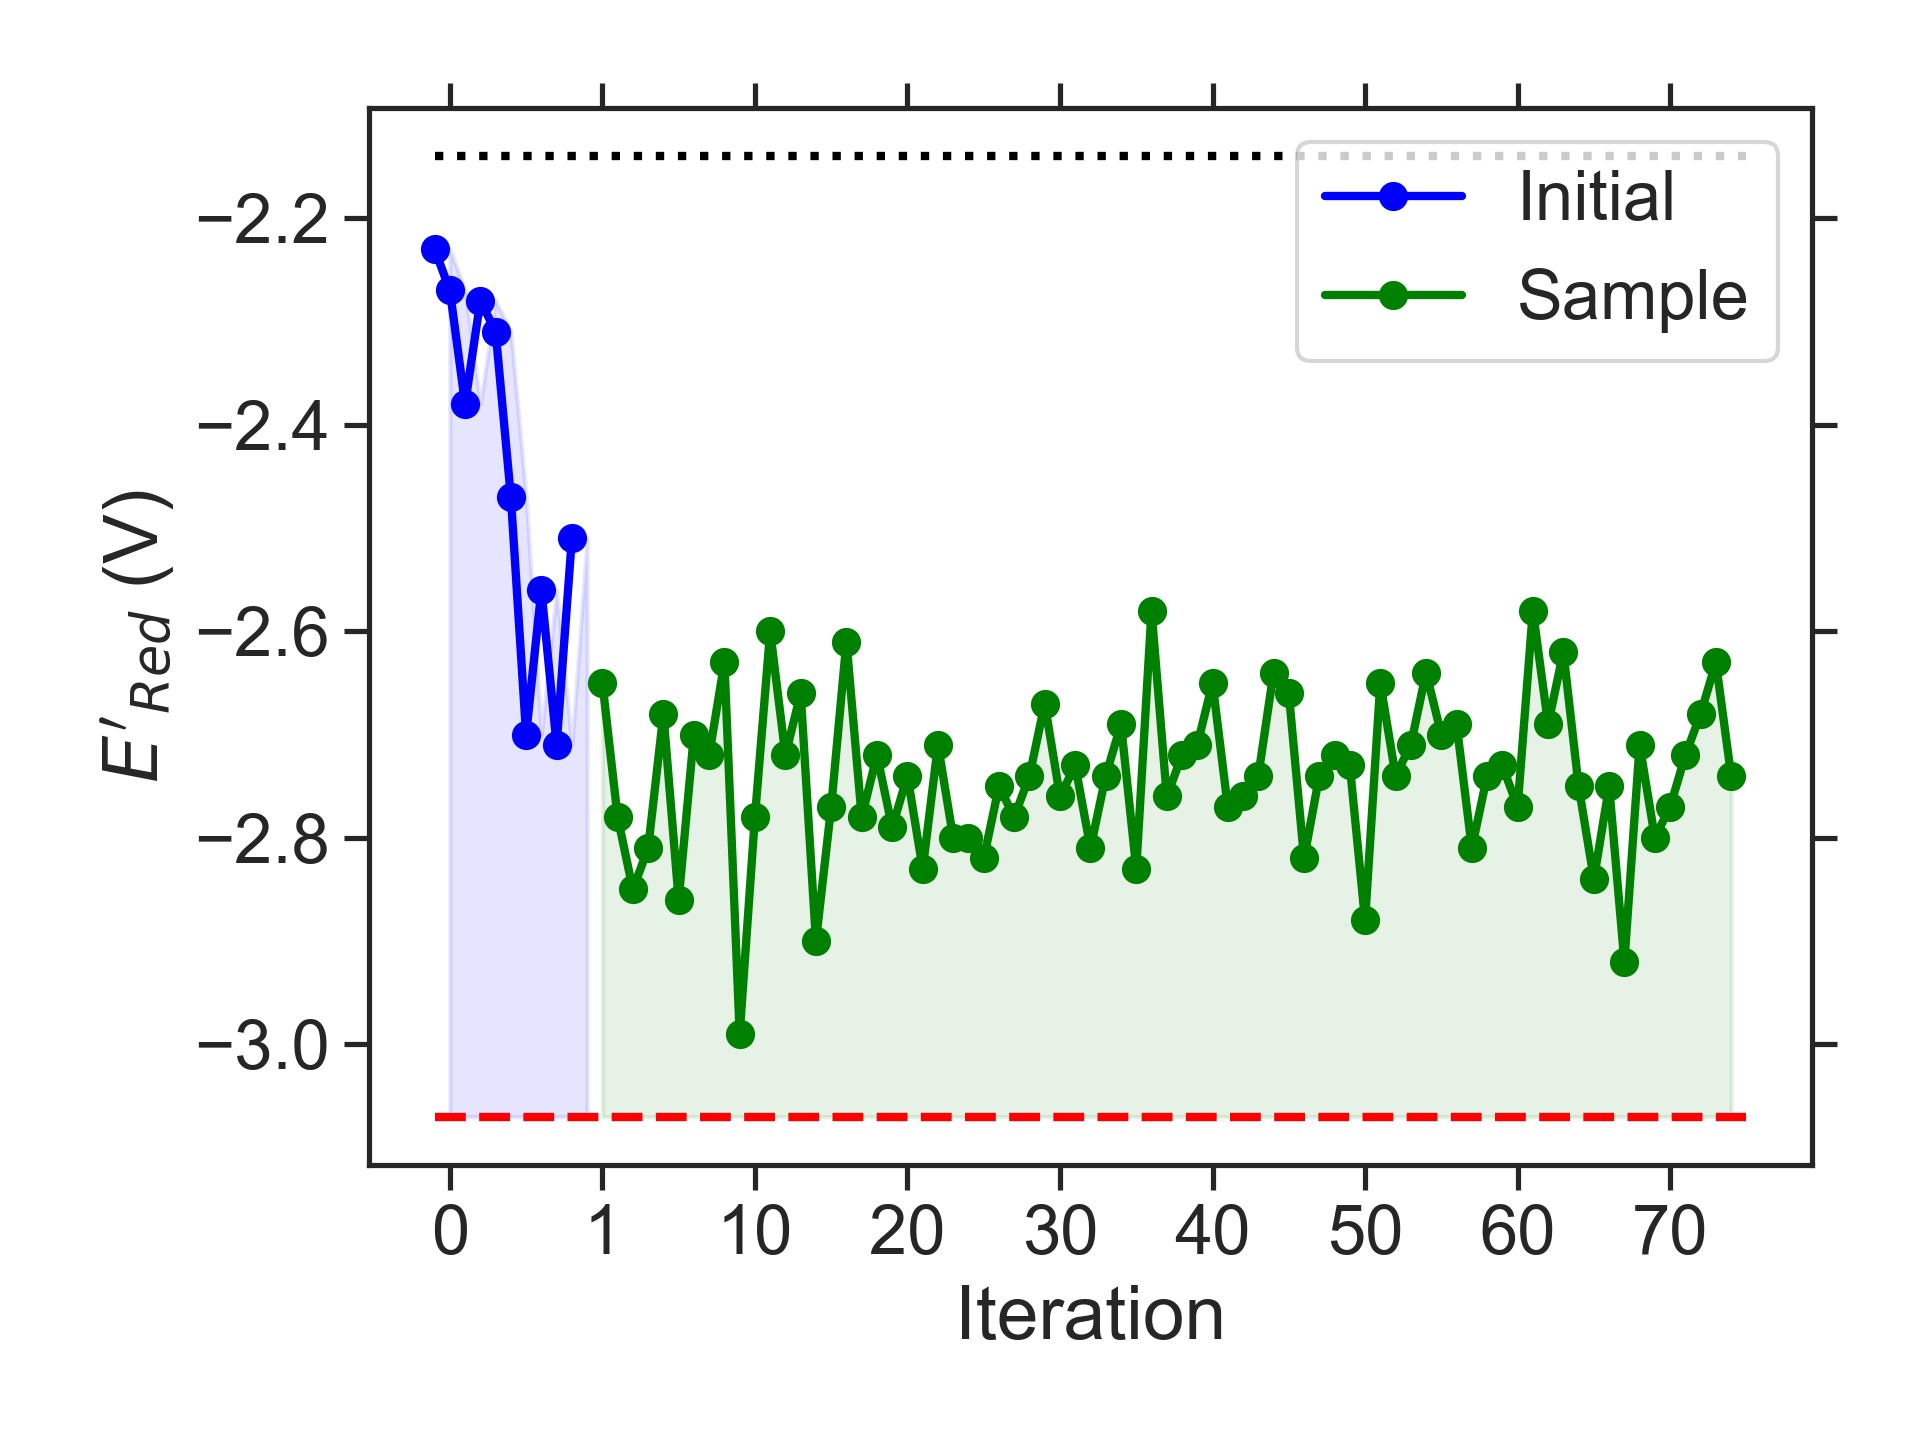

Data behind this chart, as committed beside it:
batch, Iteration, SMILES, Ered
initial, 0, CCCC/C([O-])=[NH+]\c1c2c(cc3nsnc13)C1CCC…, -2.23
initial, 1, CCCCC1COc2ccc3nsnc3c2O1, -2.27
initial, 2, CCc1c2c(c(OC)c3nsnc13)C1CCC2CC1, -2.38
initial, 3, CCCc1cc2nsnc2cc1CCOC, -2.28
initial, 4, C1CCc2c(c3c(c4nsnc24)CCC3)OC1, -2.31
initial, 5, CCNc1c2c(c(N(C)C)c3nsnc13)OCCO2, -2.47
initial, 6, Cc1c2c(cc3nsnc13)N(C)CN2C, -2.70
initial, 7, CCCCNc1c2c(cc3nsnc13)OC(C)CO2, -2.56
initial, 8, CCCc1c2c(cc3nsnc13)N(C(C)C)CN2CC, -2.71
initial, 9, C1COc2c3c(c4nsnc4c2C1)NCCO3, -2.51
sample, 1, CCc1c2c(cc3nsnc13)N(CC(C)C)CN2CC, -2.65
sample, 2, CCCc1c2c(cc3nsnc13)N(C)CN2C(C)C, -2.78
sample, 3, CCc1c2c(cc3nsnc13)N(C(C)CC)CN2C, -2.85
sample, 4, CCC(C)N1CN(C)c2c1cc1nsnc1c2C, -2.81
sample, 5, CCC(C)c1c2c(cc3nsnc13)N(CC)CN2C, -2.68
sample, 6, CCC(C)N1CN(C)c2c1c(C)c1nsnc1c2C, -2.86
sample, 7, Cc1c2c(c(C)c3nsnc13)N(C(C)C)CN2C, -2.70
sample, 8, CCC(C)N1CN(CC)c2c1cc1nsnc1c2C, -2.72
sample, 9, CCc1c2c(c(C)c3nsnc13)N(C(C)C)CN2C, -2.63
sample, 10, CCC(C)N1CN(C)c2cc3nsnc3c(C)c21, -2.99
sample, 11, Cc1c2c(cc3nsnc13)N(C)CN2CC(C)C, -2.78
sample, 12, CCN1CN(C(C)C)c2c1cc1nsnc1c2C, -2.60
sample, 13, CCC(C)N1CN(CC)c2cc3nsnc3c(C)c21, -2.72
sample, 14, Cc1c2c(cc3nsnc13)N(C)C(OC(C)C)N2C, -2.66
sample, 15, Cc1c2c(cc3nsnc13)N(C(C)C)CN2C(C)C, -2.90
sample, 16, CCc1c2c(cc3nsnc13)N(CC)CN2C(C)C, -2.77
sample, 17, CCCN1CN(C(C)C)c2c1cc1nsnc1c2C, -2.61
sample, 18, CCCc1c2c(cc3nsnc13)N(C(C)C)CN2C, -2.78
sample, 19, Cc1c2c(cc3nsnc13)N(C(C)C)CN2C, -2.72
sample, 20, CCC(C)c1c2c(cc3nsnc13)N(C)CN2CC, -2.79
sample, 21, Cc1c2c(cc3nsnc13)N(CC(C)C)CN2C, -2.74
sample, 22, CCCN1CN(C(C)C)c2cc3nsnc3cc21, -2.83
sample, 23, CCN1CN(CC(C)C)c2cc3nsnc3cc21, -2.71
sample, 24, CC(C)CN1CN(C)c2cc3nsnc3cc21, -2.80
sample, 25, CCN1CN(C(C)C)c2cc3nsnc3cc21, -2.80
sample, 26, CCCN1CN(CC)c2cc3nsnc3cc21, -2.82
sample, 27, CCCN1CN(C)c2cc3nsnc3cc21, -2.75
sample, 28, CCN1CN(C)c2c1cc1nsnc1c2N(C)C, -2.78
sample, 29, CCCCN1CN(C)c2cc3nsnc3cc21, -2.74
sample, 30, CN(C)CCc1c2c(cc3nsnc13)N(C)CN2C, -2.67
sample, 31, CCN1CN(CC)c2c1cc1nsnc1c2C, -2.76
sample, 32, CCN1CN(CC)c2cc3nsnc3cc21, -2.73
sample, 33, CCCN1CN(CCC)c2cc3nsnc3cc21, -2.81
sample, 34, CCCCN1CN(CC)c2cc3nsnc3cc21, -2.74
sample, 35, COCCc1c2c(cc3nsnc13)N(C)CN2C, -2.69
sample, 36, CC(C)Nc1c2c(cc3nsnc13)N(C)CN2C, -2.83
sample, 37, CCCN1CN(C)c2c1cc1nsnc1c2NC, -2.58
sample, 38, Cc1c2c(cc3nsnc13)N(C)CN2C(C)C, -2.76
sample, 39, CCCc1c2c(cc3nsnc13)N(C)CN2C, -2.72
sample, 40, CCOC1N(C)c2cc3nsnc3cc2N1CC, -2.71
sample, 41, CCC(C)N1CN(C)c2c1cc1nsnc1c2NC, -2.65
sample, 42, CCN1CN(C)c2c1cc1nsnc1c2CC(C)C, -2.77
sample, 43, CCCN1CN(C)c2cc3nsnc3c(N(C)C)c21, -2.76
sample, 44, CCc1c2c(cc3nsnc13)N(CC)CN2CC, -2.74
sample, 45, Cc1c2c(cc3nsnc13)N(C)CN2CCN(C)C, -2.64
sample, 46, CCCCN1CN(C)c2c1cc1nsnc1c2C, -2.66
sample, 47, CC(C)CN1CN(C(C)C)c2cc3nsnc3cc21, -2.82
sample, 48, CCCN1CN(C(C)CC)c2cc3nsnc3cc21, -2.74
sample, 49, CCCCN1CN(C(C)C)c2cc3nsnc3cc21, -2.72
sample, 50, CCCN1CN(C)c2c1cc1nsnc1c2C, -2.73
... 25 more rows
